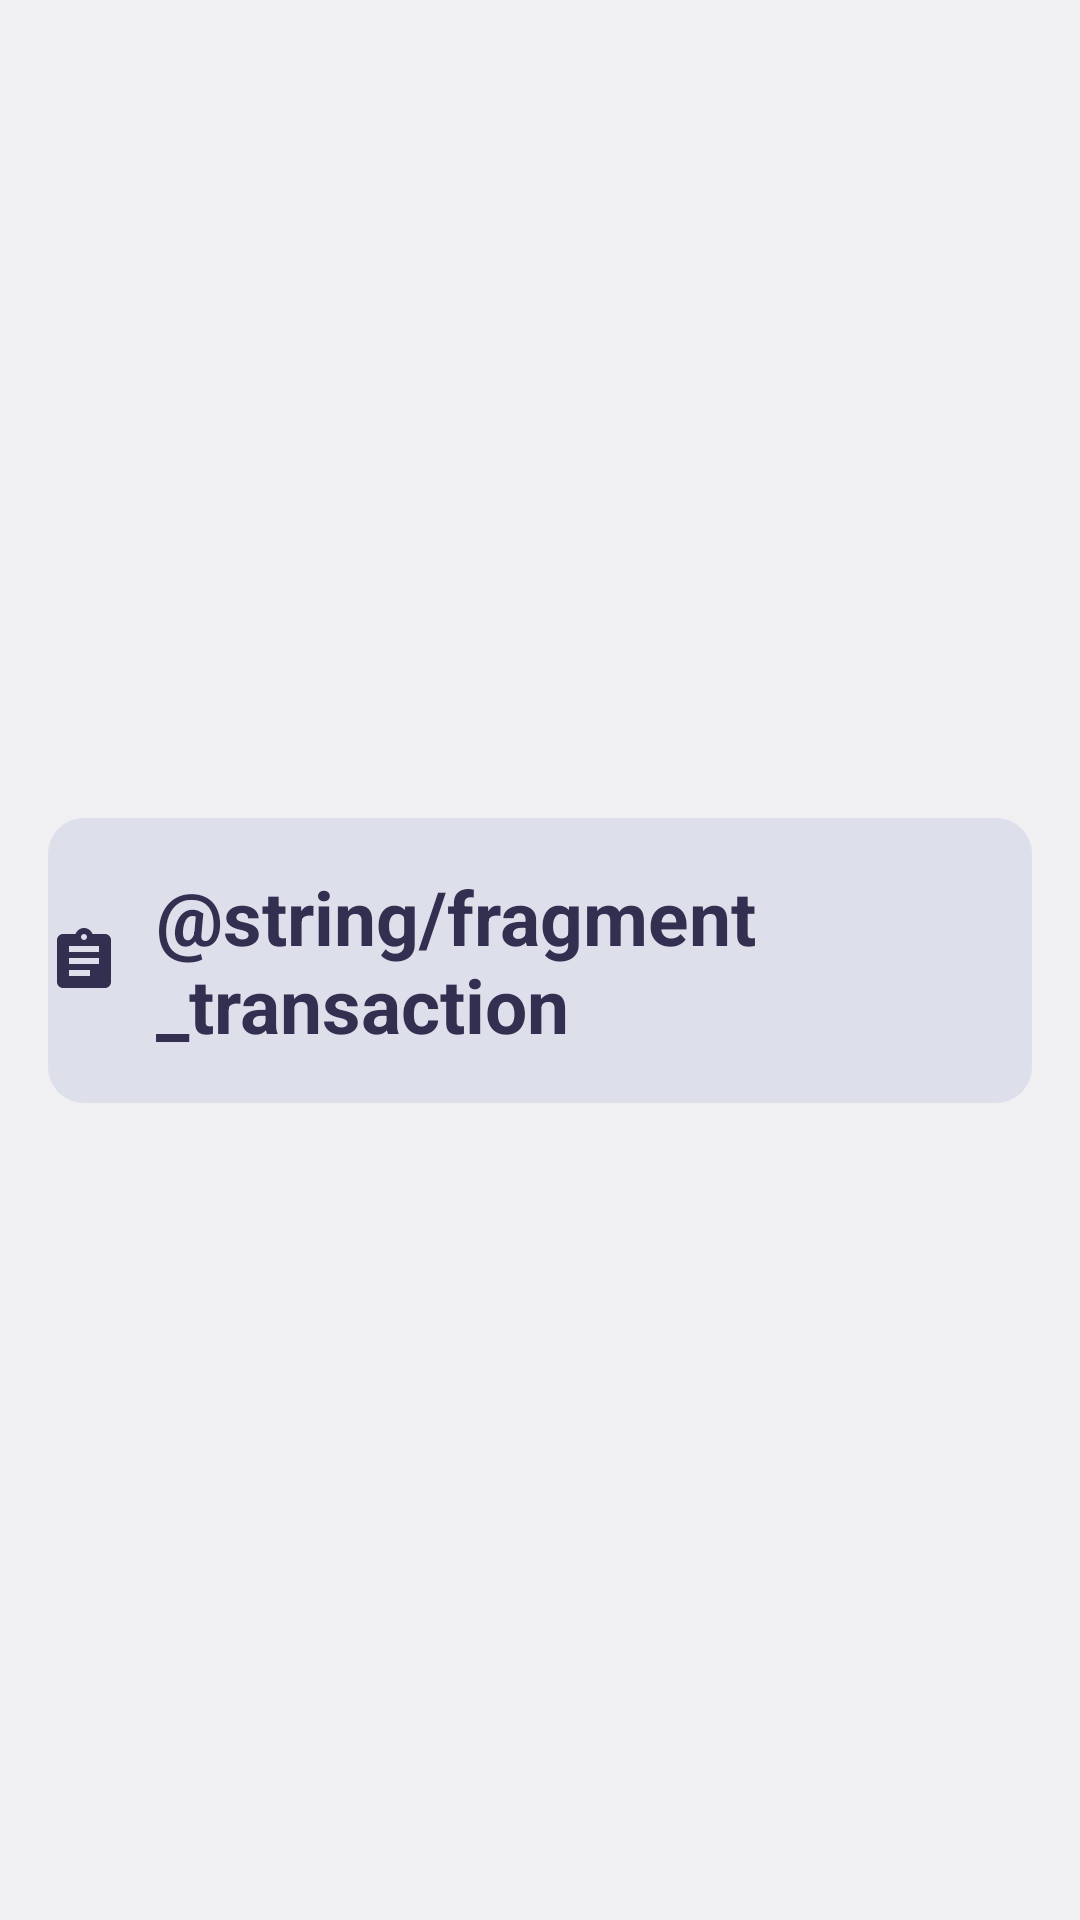

Write the Android layout XML for this screen, with the resource values it uses.
<!-- AndroidManifest.xml: application theme Theme.AndroidHIT -->
<!-- res/layout/fragment_header_transaction.xml -->
<?xml version="1.0" encoding="utf-8"?>
<androidx.constraintlayout.widget.ConstraintLayout xmlns:android="http://schemas.android.com/apk/res/android"
    xmlns:app="http://schemas.android.com/apk/res-auto"
    android:layout_width="match_parent"
    android:layout_height="wrap_content"
    android:background="@color/primary_color_4"
>

    <androidx.constraintlayout.widget.ConstraintLayout
        android:layout_width="match_parent"
        android:layout_height="wrap_content"
        android:layout_margin="16dp"
        android:background="@drawable/rounded_background"
        app:layout_constraintBottom_toBottomOf="parent"
        app:layout_constraintEnd_toEndOf="parent"
        app:layout_constraintHorizontal_bias="0.5"
        app:layout_constraintStart_toStartOf="parent"
        app:layout_constraintTop_toTopOf="parent">

        <LinearLayout
            android:id="@+id/container"
            android:layout_width="wrap_content"
            android:layout_height="wrap_content"
            android:layout_margin="16dp"
            android:orientation="horizontal"
            app:layout_constraintBottom_toBottomOf="parent"
            app:layout_constraintEnd_toEndOf="parent"
            app:layout_constraintHorizontal_bias="0.5"
            app:layout_constraintStart_toStartOf="parent"
            app:layout_constraintTop_toTopOf="parent">

            <ImageView
                android:id="@+id/imageView"
                android:layout_width="wrap_content"
                android:layout_height="match_parent"
                android:src="@drawable/baseline_assignment_24" />

            <TextView
                android:id="@+id/textView"
                android:layout_width="wrap_content"
                android:layout_height="wrap_content"
                android:layout_marginStart="12dp"
                android:text="@string/fragment_transaction"
                android:textColor="@color/primary_color_1"
                android:textSize="25sp"
                android:textStyle="bold" />

        </LinearLayout>
    </androidx.constraintlayout.widget.ConstraintLayout>

</androidx.constraintlayout.widget.ConstraintLayout>
<!-- resources referenced by this layout -->
<resources>
  <color name="primary_color_1">#322F50</color>
  <color name="primary_color_4">#F0F0F2</color>
  <!-- drawable baseline_assignment_24 (drawable) -->
  <vector android:autoMirrored="true" android:height="24dp"
      android:tint="#322F50" android:viewportHeight="24"
      android:viewportWidth="24" android:width="24dp" xmlns:android="http://schemas.android.com/apk/res/android">
      <path android:fillColor="@android:color/white" android:pathData="M19,3h-4.18C14.4,1.84 13.3,1 12,1c-1.3,0 -2.4,0.84 -2.82,2L5,3c-1.1,0 -2,0.9 -2,2v14c0,1.1 0.9,2 2,2h14c1.1,0 2,-0.9 2,-2L21,5c0,-1.1 -0.9,-2 -2,-2zM12,3c0.55,0 1,0.45 1,1s-0.45,1 -1,1 -1,-0.45 -1,-1 0.45,-1 1,-1zM14,17L7,17v-2h7v2zM17,13L7,13v-2h10v2zM17,9L7,9L7,7h10v2z"/>
  </vector>
  <!-- drawable rounded_background (drawable) -->
  <?xml version="1.0" encoding="utf-8"?>
  <shape xmlns:android="http://schemas.android.com/apk/res/android"
      android:shape="rectangle">
      <corners android:radius="12dp" />
      <solid android:color="@color/secondary_color_2" />
  </shape>
  <style name="Theme.AndroidHIT" parent="Base.Theme.AndroidHIT" />
  <color name="secondary_color_2">#DDDFEB</color>
  <style name="Base.Theme.AndroidHIT" parent="Theme.Material3.DayNight.NoActionBar">
          
          
      </style>
</resources>
